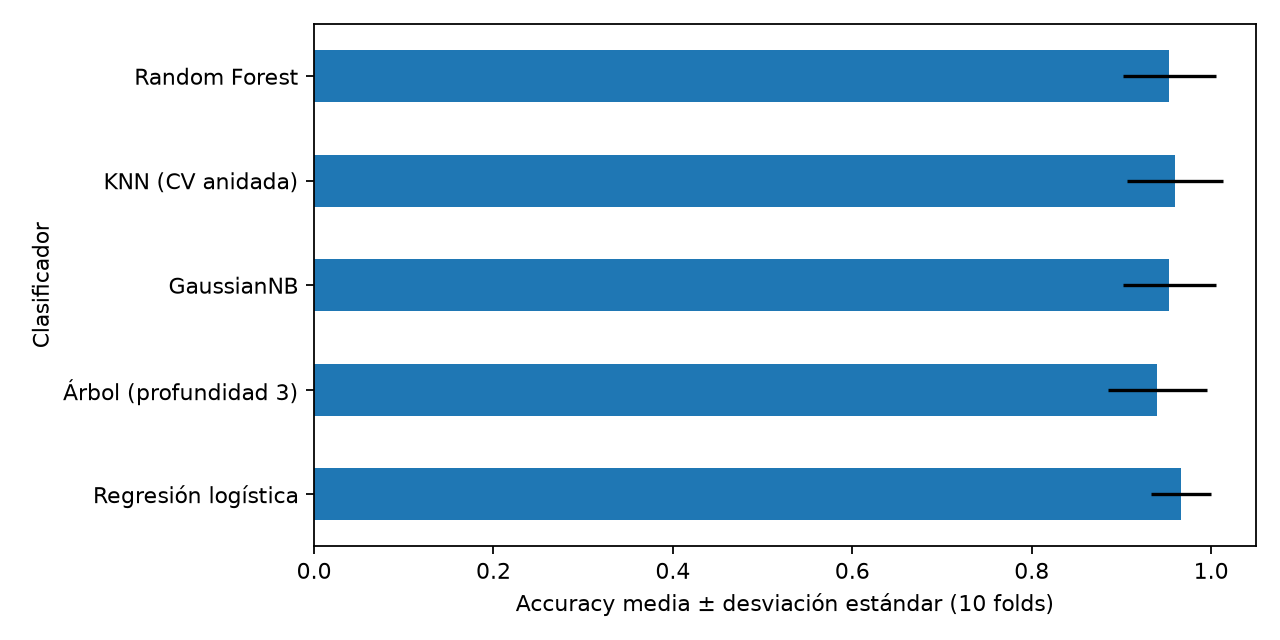

Source data for this figure (header and first rows):
Clasificador, Accuracy promedio, Desviación estándar
Regresión logística, 0.9667, 0.03333
Árbol (profundidad 3), 0.94, 0.05538
GaussianNB, 0.9533, 0.05207
KNN (CV anidada), 0.96, 0.05333
Random Forest, 0.9533, 0.05207
